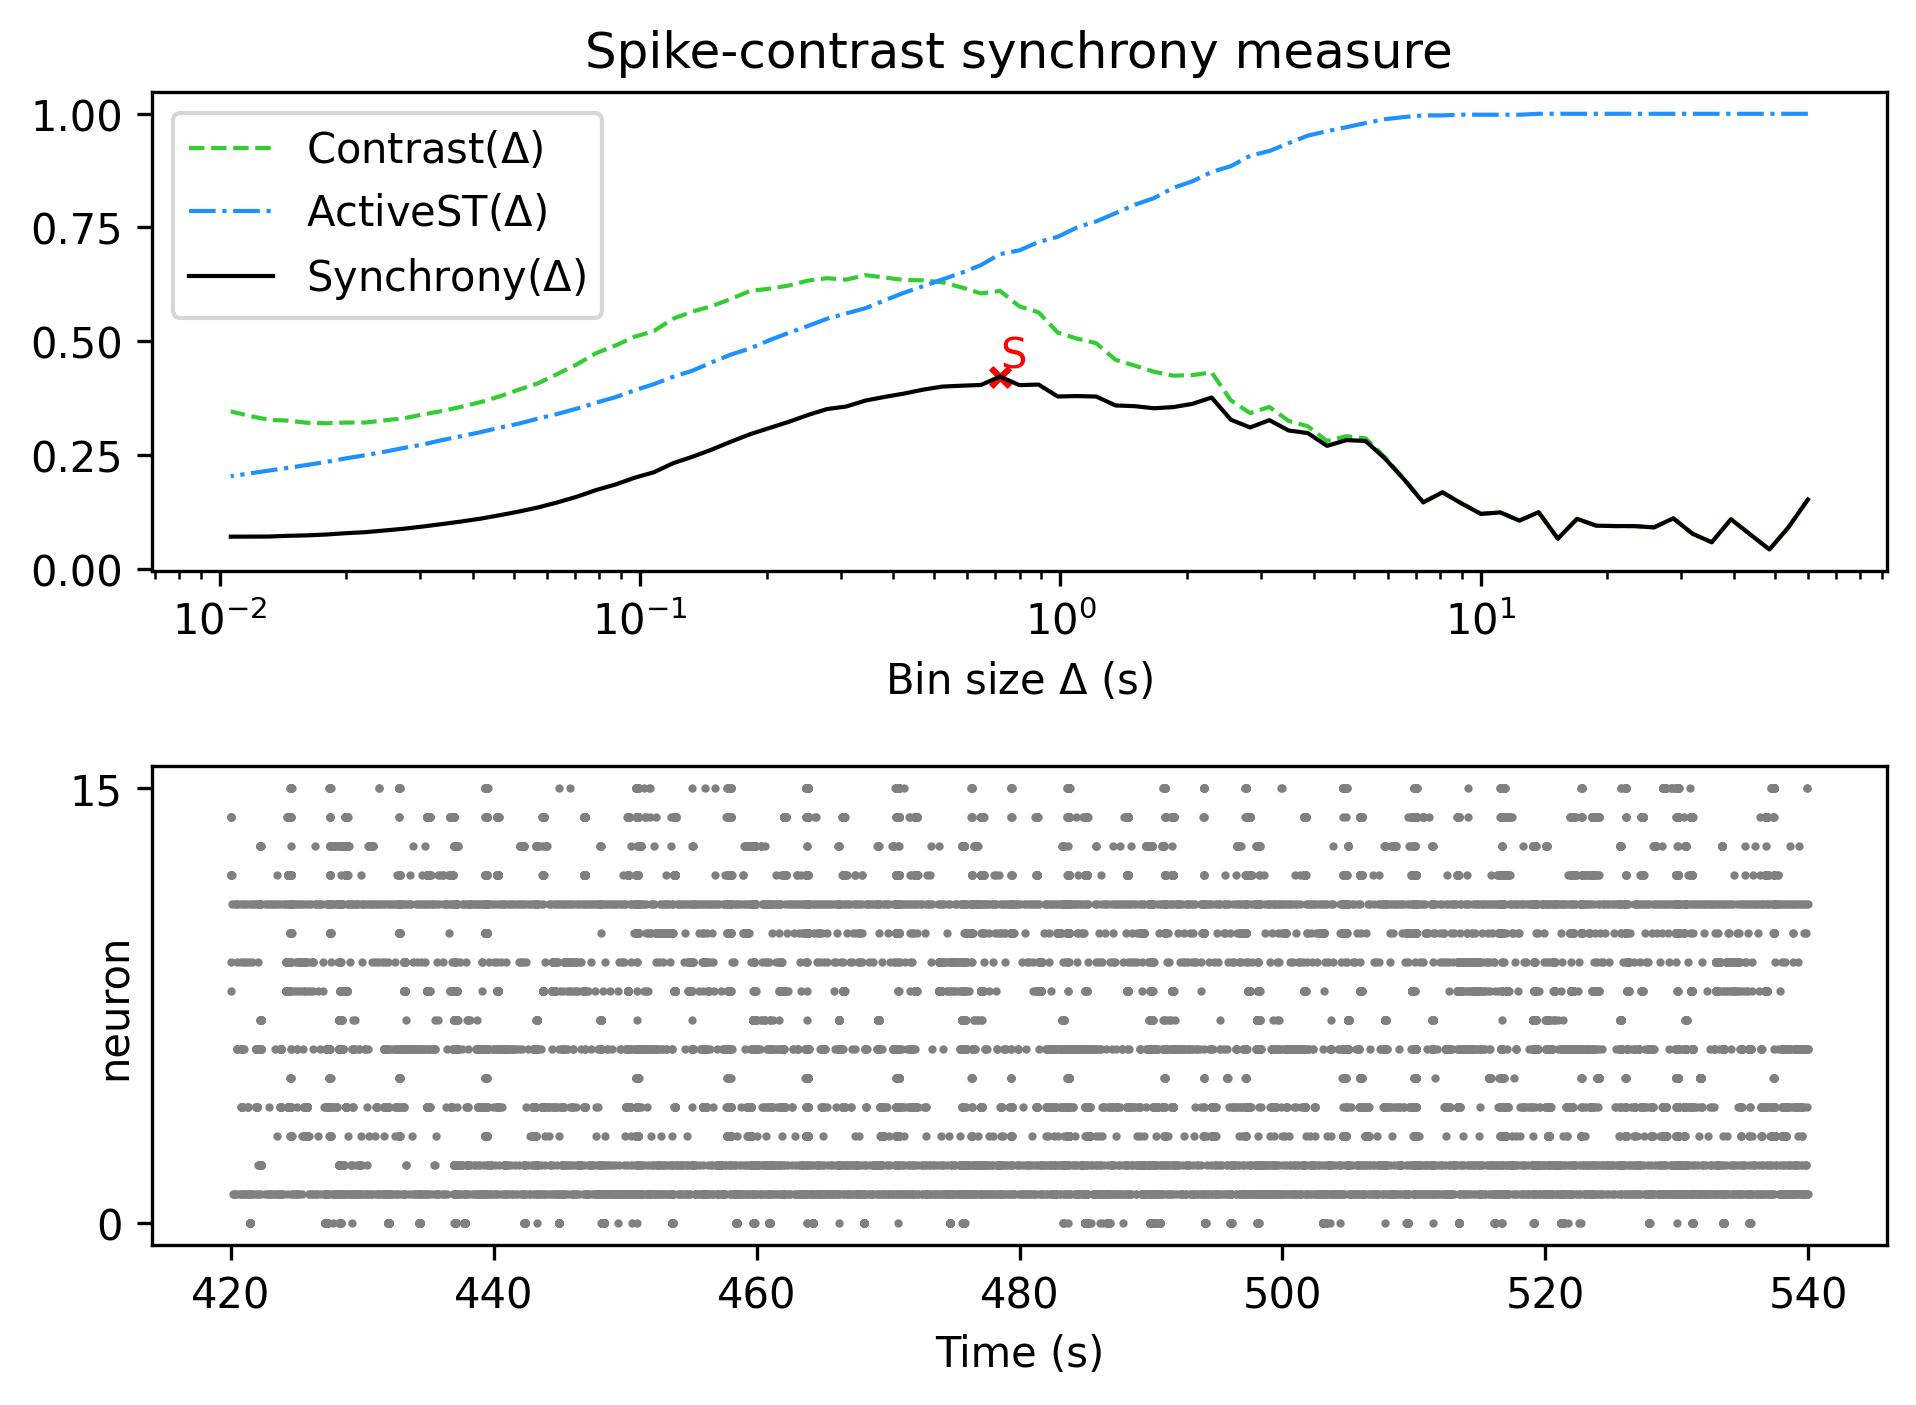

The data file committed next to this chart (first rows):
, Spike-contrast (60.0 s), Spike-contrast (54.0 s), Spike-contrast (48.6 s), Spike-contrast (43.74 s), Spike-contrast (39.366 s), Spike-contrast (35.429 s), Spike-contrast (31.886 s), Spike-contrast (28.698 s), Spike-contrast (25.828 s), Spike-contrast (23.245 s), Spike-contrast (20.921 s), Spike-contrast (18.829 s), Spike-contrast (16.946 s), Spike-contrast (15.251 s), Spike-contrast (13.726 s), Spike-contrast (12.353 s), Spike-contrast (11.118 s), Spike-contrast (10.006 s), Spike-contrast (9.006 s), Spike-contrast (8.105 s), Spike-contrast (7.295 s), Spike-contrast (6.565 s), Spike-contrast (5.909 s)
0, 0.1518, 0.09134, 0.04201, 0.07514, 0.1084, 0.05785, 0.07671, 0.1106, 0.09053, 0.09336, 0.09349, 0.0943, 0.1094, 0.06575, 0.1241, 0.1055, 0.1235, 0.1202, 0.143, 0.1677, 0.1455, 0.1962, 0.2424
